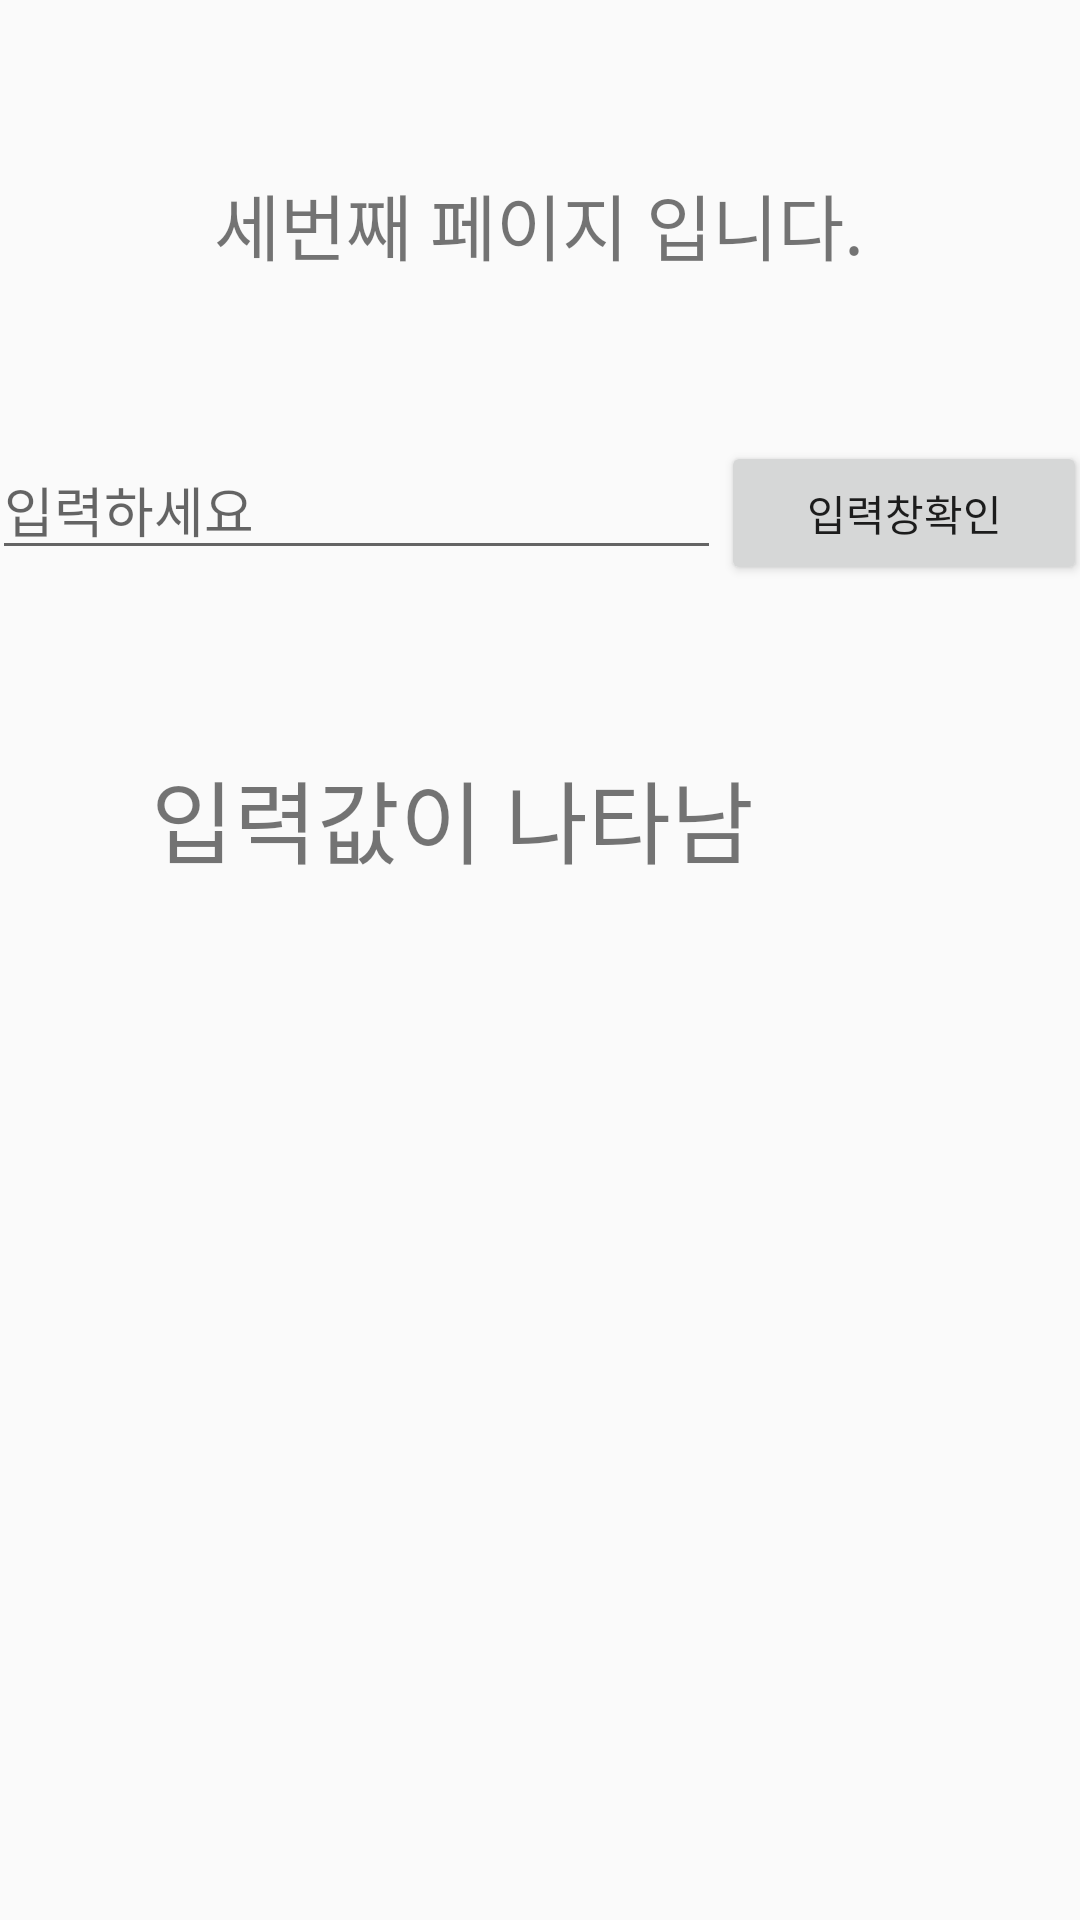

The Android layout XML behind this screen, and the referenced resources:
<!-- AndroidManifest.xml: application theme Theme.Api1230.NoActionBar -->
<!-- res/layout/activity_sub2.xml -->
<?xml version="1.0" encoding="utf-8"?>

<android.support.constraint.ConstraintLayout xmlns:android="http://schemas.android.com/apk/res/android"
    xmlns:app="http://schemas.android.com/apk/res-auto"
    xmlns:tools="http://schemas.android.com/tools"
    android:layout_width="match_parent"
    android:layout_height="match_parent"
    tools:context=".SubActivity2">

    <TextView
        android:id="@+id/textView4"
        android:layout_width="wrap_content"
        android:layout_height="wrap_content"
        android:text="세번째 페이지 입니다."
        android:textSize="24sp"
        app:layout_constraintBottom_toBottomOf="parent"
        app:layout_constraintEnd_toEndOf="parent"
        app:layout_constraintHorizontal_bias="0.497"
        app:layout_constraintStart_toStartOf="parent"
        app:layout_constraintTop_toTopOf="parent"
        app:layout_constraintVertical_bias="0.094" />

    <LinearLayout
        android:id="@+id/linearLayout"
        android:layout_width="365dp"
        android:layout_height="85dp"
        android:orientation="horizontal"
        app:layout_constraintBottom_toBottomOf="parent"
        app:layout_constraintEnd_toEndOf="parent"
        app:layout_constraintHorizontal_bias="0.652"
        app:layout_constraintStart_toStartOf="parent"
        app:layout_constraintTop_toTopOf="parent"
        app:layout_constraintVertical_bias="0.264">

        <EditText
            android:id="@+id/editTextTextPersonName2"
            android:layout_width="wrap_content"
            android:layout_height="wrap_content"
            android:layout_weight="1"
            android:ems="10"
            android:hint="입력하세요"
            android:inputType="textPersonName" />

        <Button
            android:id="@+id/button7"
            android:layout_width="wrap_content"
            android:layout_height="wrap_content"
            android:layout_weight="1"
            android:onClick="onButtonClicked"
            android:text="입력창확인" />

    </LinearLayout>

    <TextView
        android:id="@+id/textView5"
        android:layout_width="270dp"
        android:layout_height="83dp"
        android:text="입력값이 나타남"
        android:textSize="30sp"
        app:layout_constraintBottom_toBottomOf="parent"
        app:layout_constraintEnd_toEndOf="parent"
        app:layout_constraintHorizontal_bias="0.56"
        app:layout_constraintStart_toStartOf="parent"
        app:layout_constraintTop_toTopOf="parent"
        app:layout_constraintVertical_bias="0.45" />

</android.support.constraint.ConstraintLayout>
<!-- resources referenced by this layout -->
<resources>
  <style name="Theme.Api1230.NoActionBar" parent="Theme.AppCompat.Light.NoActionBar">
          
          <item name="colorPrimary">@color/purple_500</item>
          <item name="colorPrimaryDark">@color/purple_700</item>
          <item name="colorAccent">@color/teal_200</item>
          
      </style>
  <!-- not gathered from this repository: default colours our renderer supplied (Android Studio template values) -->
  <color name="purple_500">#FF6200EE</color>
  <color name="purple_700">#FF3700B3</color>
  <color name="teal_200">#FF03DAC5</color>
</resources>
